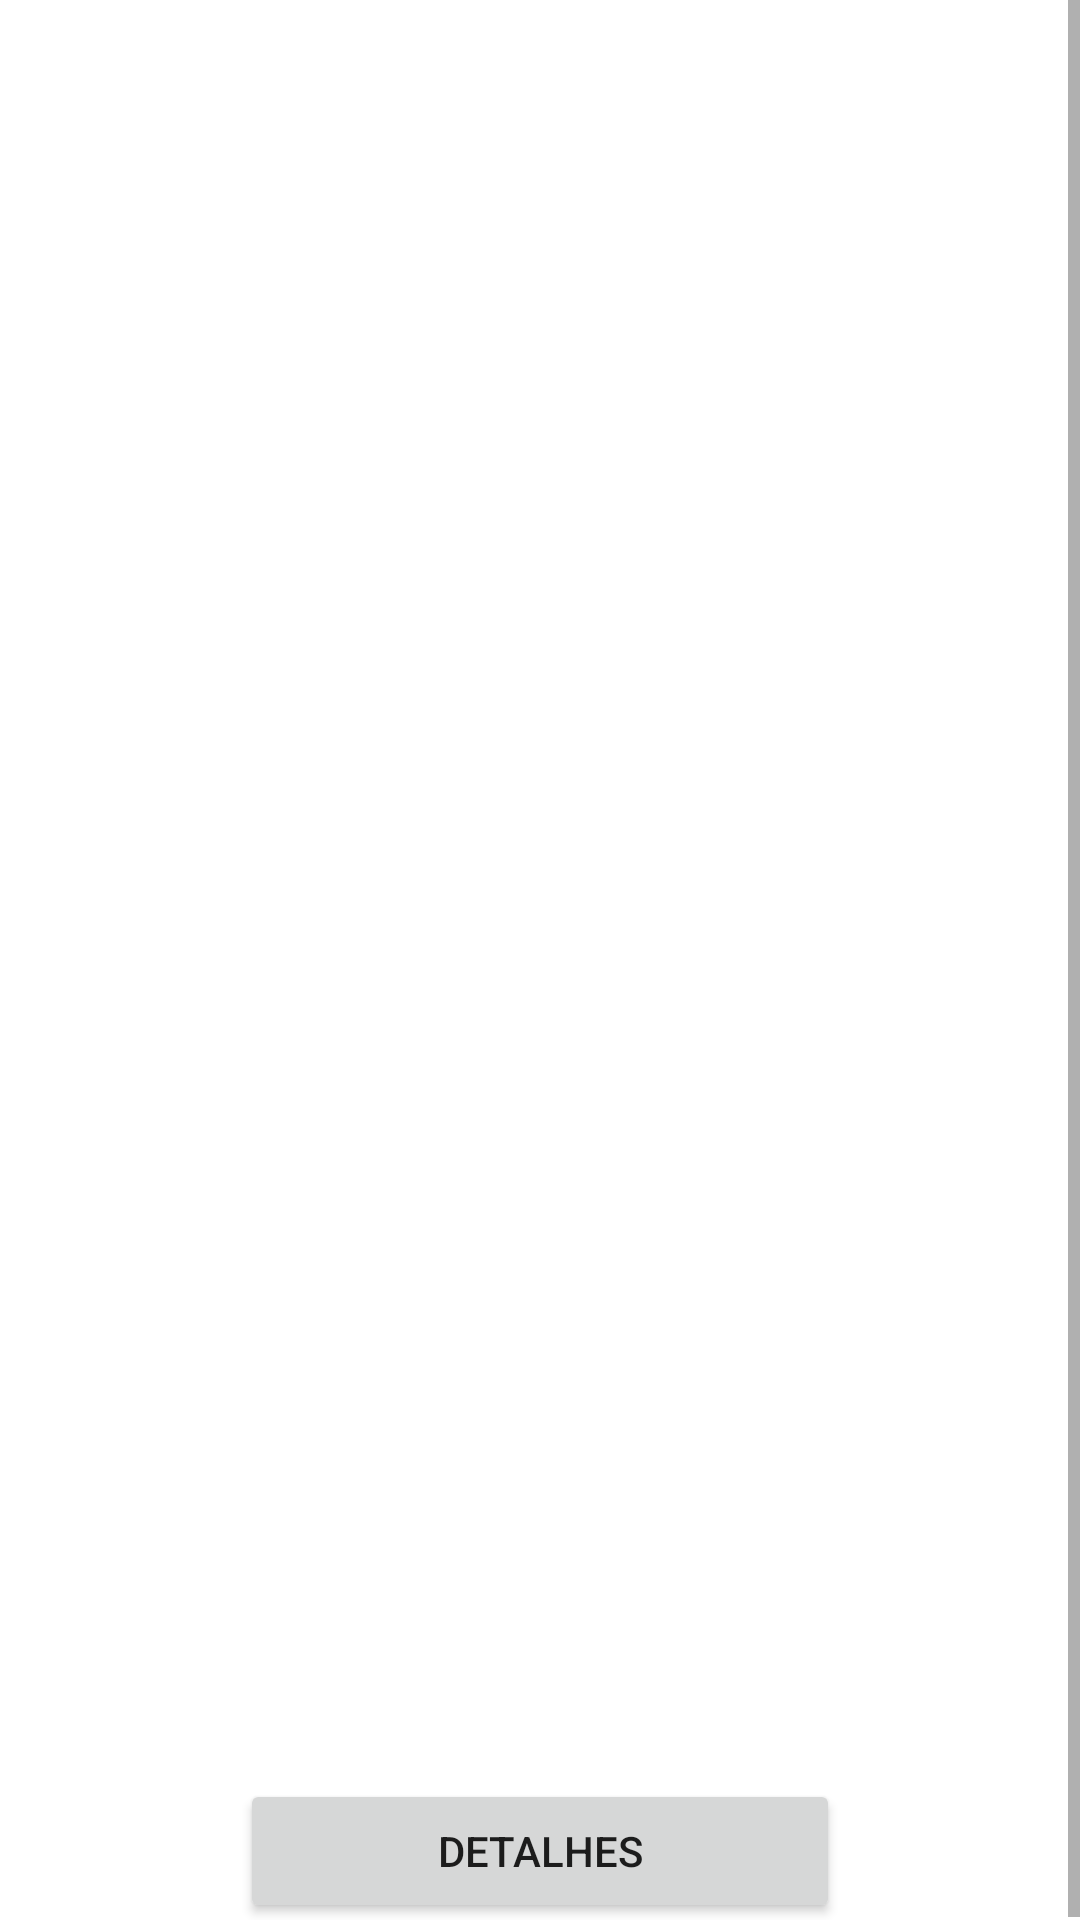

Android layout source for this screen:
<!-- AndroidManifest.xml: application theme Theme.Challenge_Pokemon -->
<!-- res/layout/fragment_pokemon.xml -->
<?xml version="1.0" encoding="utf-8"?>
<ScrollView
    xmlns:tools="http://schemas.android.com/tools"
    xmlns:android="http://schemas.android.com/apk/res/android"
    xmlns:app="http://schemas.android.com/apk/res-auto"
    android:layout_width="match_parent"
    android:layout_height="match_parent">

    <androidx.constraintlayout.widget.ConstraintLayout
        android:layout_width="match_parent"
        android:layout_height="match_parent">

        <ImageView
            android:id="@+id/img_pokemon"
            android:layout_width="match_parent"
            android:layout_height="400dp"
            android:layout_marginStart="16dp"
            android:layout_marginTop="16dp"
            android:layout_marginEnd="16dp"
            app:layout_constraintEnd_toEndOf="parent"
            app:layout_constraintStart_toStartOf="parent"
            app:layout_constraintTop_toTopOf="parent"
            tools:src="@mipmap/bulbasaur" />

        <TextView
            android:id="@+id/txt_name"
            android:layout_width="wrap_content"
            android:layout_height="wrap_content"
            android:layout_marginStart="16dp"
            android:layout_marginTop="50dp"
            android:layout_marginEnd="16dp"
            android:gravity="center"
            android:textAllCaps="true"
            android:textSize="20dp"
            android:textStyle="bold"
            app:layout_constraintEnd_toEndOf="parent"
            app:layout_constraintStart_toStartOf="parent"
            app:layout_constraintTop_toBottomOf="@+id/img_pokemon"
            tools:text="Bulbasaur" />

        <Button
            android:id="@+id/btn_details"
            android:layout_width="200dp"
            android:layout_height="match_parent"
            android:layout_marginStart="16dp"
            android:layout_marginTop="100dp"
            android:layout_marginEnd="16dp"
            android:text="@string/btn_details"
            app:layout_constraintEnd_toEndOf="parent"
            app:layout_constraintStart_toStartOf="parent"
            app:layout_constraintTop_toBottomOf="@+id/txt_name" />

    </androidx.constraintlayout.widget.ConstraintLayout>

</ScrollView>
<!-- resources referenced by this layout -->
<resources>
  <string name="btn_details">Detalhes</string>
  <style name="Theme.Challenge_Pokemon" parent="Theme.MaterialComponents.DayNight.DarkActionBar">
          
          <item name="colorPrimary">@color/purple_500</item>
          <item name="colorPrimaryVariant">@color/purple_700</item>
          <item name="colorOnPrimary">@color/white</item>
          
          <item name="colorSecondary">@color/teal_200</item>
          <item name="colorSecondaryVariant">@color/teal_700</item>
          <item name="colorOnSecondary">@color/black</item>
          
          <item name="android:statusBarColor" tools:targetApi="l">?attr/colorPrimaryVariant</item>
          
      </style>
  <!-- not gathered from this repository: default colours our renderer supplied (Android Studio template values) -->
  <color name="purple_500">#FF6200EE</color>
  <color name="purple_700">#FF3700B3</color>
  <color name="teal_200">#FF03DAC5</color>
  <color name="teal_700">#FF018786</color>
  <color name="black">#FF000000</color>
  <color name="white">#FFFFFFFF</color>
</resources>
